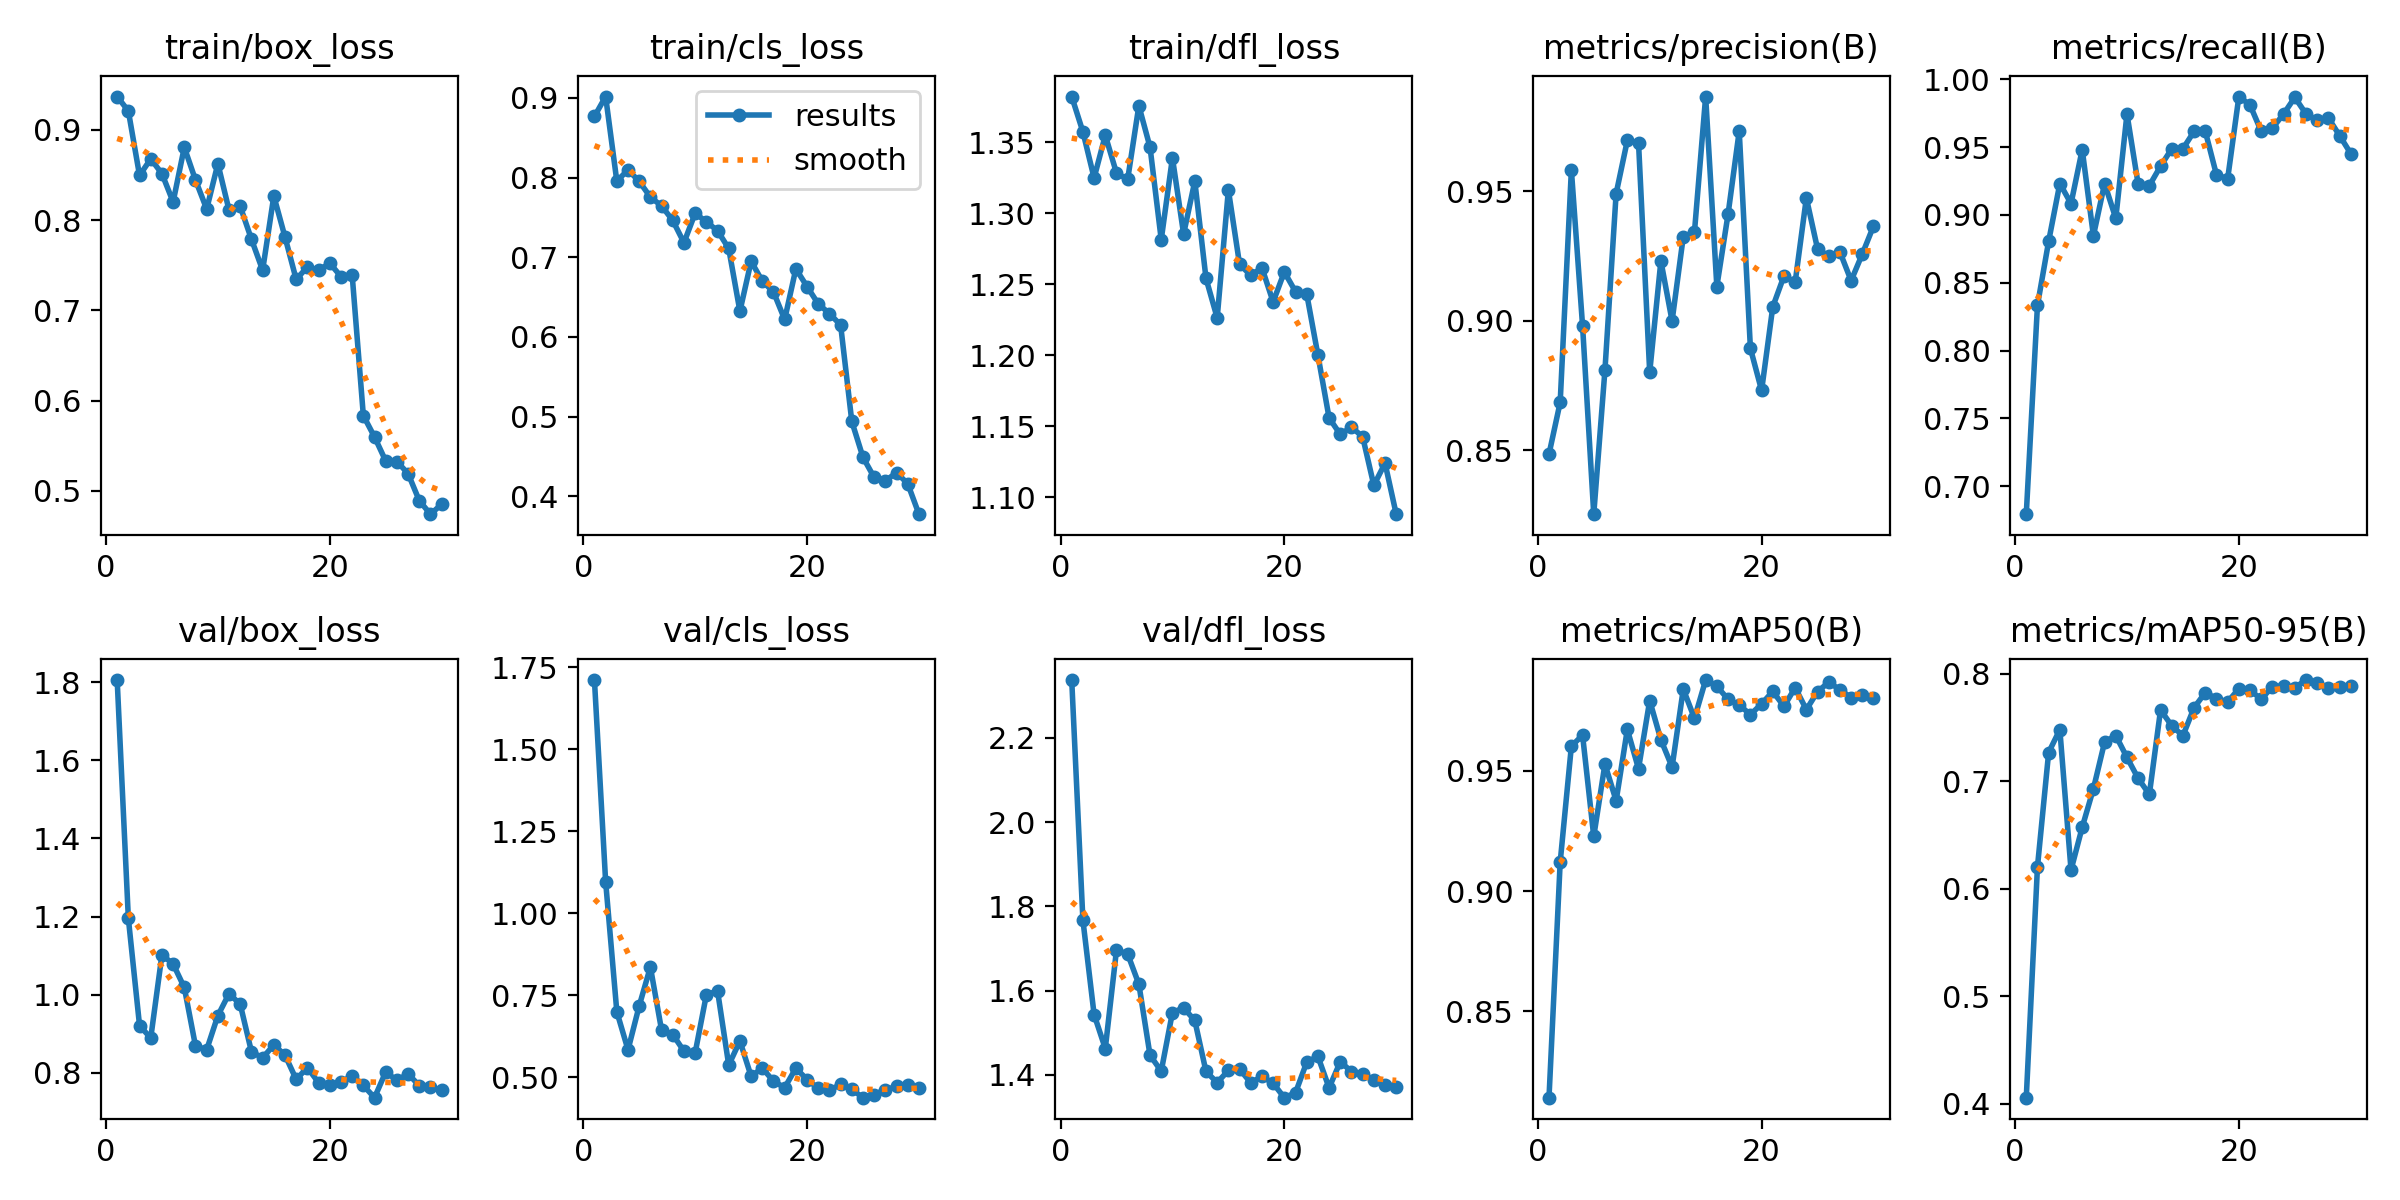

Source data for this figure (header and first rows):
epoch, time, train/box_loss, train/cls_loss, train/dfl_loss, metrics/precision(B), metrics/recall(B), metrics/mAP50(B), metrics/mAP50-95(B), val/box_loss, val/cls_loss, val/dfl_loss, lr/pg0, lr/pg1, lr/pg2
1, 19.49, 0.9369, 0.8767, 1.382, 0.8484, 0.6795, 0.8142, 0.4058, 1.806, 1.711, 2.338, 0.000165, 0.000165, 0.06717
2, 26.92, 0.9209, 0.9017, 1.357, 0.8685, 0.8333, 0.9121, 0.6204, 1.195, 1.096, 1.767, 0.0003239, 0.0003239, 0.03332
3, 34.26, 0.8494, 0.7954, 1.325, 0.9581, 0.8805, 0.9603, 0.7267, 0.9209, 0.6993, 1.543, 0.000467, 0.000467, 0.000467
4, 42.73, 0.8678, 0.8096, 1.355, 0.898, 0.9231, 0.9649, 0.748, 0.889, 0.5829, 1.463, 0.0004505, 0.0004505, 0.0004505
5, 50.53, 0.8515, 0.7952, 1.328, 0.8253, 0.9083, 0.9228, 0.6175, 1.102, 0.717, 1.696, 0.000434, 0.000434, 0.000434
6, 57.55, 0.8201, 0.7754, 1.324, 0.8809, 0.9481, 0.9529, 0.6572, 1.079, 0.8357, 1.687, 0.0004175, 0.0004175, 0.0004175
7, 64.53, 0.8806, 0.7644, 1.376, 0.949, 0.8846, 0.9376, 0.693, 1.018, 0.6427, 1.616, 0.000401, 0.000401, 0.000401
8, 73.04, 0.8444, 0.7461, 1.347, 0.9695, 0.9231, 0.9673, 0.7364, 0.8687, 0.6296, 1.447, 0.0003845, 0.0003845, 0.0003845
9, 80.75, 0.8122, 0.7182, 1.281, 0.9687, 0.8974, 0.9509, 0.7425, 0.8591, 0.579, 1.409, 0.000368, 0.000368, 0.000368
10, 88.7, 0.8625, 0.7553, 1.339, 0.88, 0.9744, 0.9793, 0.7221, 0.9464, 0.5736, 1.548, 0.0003515, 0.0003515, 0.0003515
11, 96, 0.8109, 0.7444, 1.285, 0.923, 0.9225, 0.963, 0.7026, 1.003, 0.7506, 1.559, 0.000335, 0.000335, 0.000335
12, 102.8, 0.8151, 0.7333, 1.323, 0.8999, 0.9215, 0.9516, 0.6878, 0.9752, 0.7633, 1.529, 0.0003185, 0.0003185, 0.0003185
13, 109.8, 0.7787, 0.7109, 1.254, 0.9324, 0.9359, 0.984, 0.7663, 0.8539, 0.5364, 1.408, 0.000302, 0.000302, 0.000302
14, 117.2, 0.7444, 0.6322, 1.226, 0.9342, 0.9487, 0.9719, 0.7516, 0.8381, 0.6099, 1.382, 0.0002855, 0.0002855, 0.0002855
15, 125.4, 0.8266, 0.6949, 1.316, 0.9865, 0.9487, 0.9878, 0.7424, 0.8715, 0.5024, 1.411, 0.000269, 0.000269, 0.000269
16, 133.7, 0.7811, 0.67, 1.264, 0.9132, 0.9615, 0.9853, 0.7684, 0.8452, 0.5272, 1.414, 0.0002525, 0.0002525, 0.0002525
17, 140.8, 0.7341, 0.6564, 1.256, 0.941, 0.9615, 0.9798, 0.7824, 0.7831, 0.4873, 1.381, 0.000236, 0.000236, 0.000236
18, 148.2, 0.748, 0.6218, 1.262, 0.9731, 0.9294, 0.9775, 0.7768, 0.8133, 0.4675, 1.397, 0.0002195, 0.0002195, 0.0002195
19, 156.3, 0.7443, 0.6854, 1.238, 0.8893, 0.9267, 0.9735, 0.7737, 0.7746, 0.5269, 1.38, 0.000203, 0.000203, 0.000203
20, 162.8, 0.7522, 0.6632, 1.259, 0.873, 0.9872, 0.9779, 0.786, 0.7685, 0.4924, 1.346, 0.0001865, 0.0001865, 0.0001865
21, 170.5, 0.7374, 0.6414, 1.245, 0.9053, 0.9809, 0.9831, 0.7845, 0.7753, 0.4652, 1.357, 0.00017, 0.00017, 0.00017
22, 178.6, 0.7393, 0.6292, 1.243, 0.9172, 0.9615, 0.9769, 0.7764, 0.7926, 0.4598, 1.43, 0.0001535, 0.0001535, 0.0001535
23, 207.3, 0.5832, 0.6149, 1.2, 0.9148, 0.964, 0.9847, 0.7879, 0.7676, 0.4775, 1.444, 0.000137, 0.000137, 0.000137
24, 214.8, 0.5596, 0.4938, 1.156, 0.9474, 0.9744, 0.9755, 0.7888, 0.7363, 0.4622, 1.369, 0.0001205, 0.0001205, 0.0001205
25, 221.9, 0.533, 0.4488, 1.144, 0.9277, 0.9866, 0.983, 0.7871, 0.8022, 0.437, 1.431, 0.000104, 0.000104, 0.000104
26, 228.8, 0.5324, 0.4235, 1.149, 0.9248, 0.9744, 0.9869, 0.7941, 0.7803, 0.4464, 1.408, 8.75e-05, 8.75e-05, 8.75e-05
27, 236.8, 0.5189, 0.4192, 1.143, 0.9265, 0.9697, 0.9838, 0.7913, 0.7974, 0.4611, 1.403, 7.1e-05, 7.1e-05, 7.1e-05
28, 243.3, 0.4889, 0.4296, 1.108, 0.9154, 0.9714, 0.9805, 0.7869, 0.7669, 0.4713, 1.388, 5.45e-05, 5.45e-05, 5.45e-05
29, 249.9, 0.474, 0.4155, 1.124, 0.9257, 0.9584, 0.9816, 0.7878, 0.7634, 0.4759, 1.375, 3.8e-05, 3.8e-05, 3.8e-05
30, 258.9, 0.485, 0.3774, 1.088, 0.9365, 0.9451, 0.9805, 0.7886, 0.7556, 0.4672, 1.371, 2.15e-05, 2.15e-05, 2.15e-05
